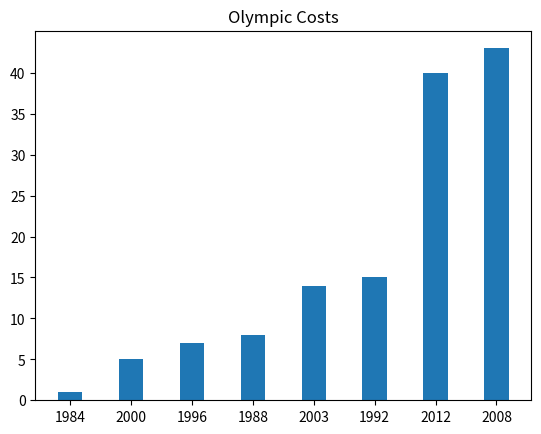

The script that saved this image:
#create a list of the cost
#print the list
#learn from https://matplotlib.org/stable/gallery/lines_bars_and_markers/bar_la$
cost=[1, 8, 15, 7, 5, 14, 43, 40]
year=['1984', '1988', '1992', '1996', '2000', '2003', '2008', '2012']
import numpy
year=numpy.array(year)
cost=numpy.array(cost)
sortedcost=cost.argsort()
sorted_year=year[sortedcost]
sorted_cost=cost[sortedcost]
print(sorted_cost)
import matplotlib.pyplot as plt
import numpy as np
fig, ax = plt.subplots()
width=0.4
ax.bar(sorted_year, sorted_cost, width)
plt.ylable='cost'
ax.set_title('Olympic Costs')
plt.yticks(np.arange(0, 45, 5))
plt.show()
